Run: headless pygame with SDL's dummy video driver; simulated clock (each Clock.tick advances the game by its frame time, no real sleeping); random seed 0; keys injected as events and as key.get_pressed() state; mouse plan: one left click at the window centre at the start of phase 2, then a move to the lower-right quarter at the start of phase 3.
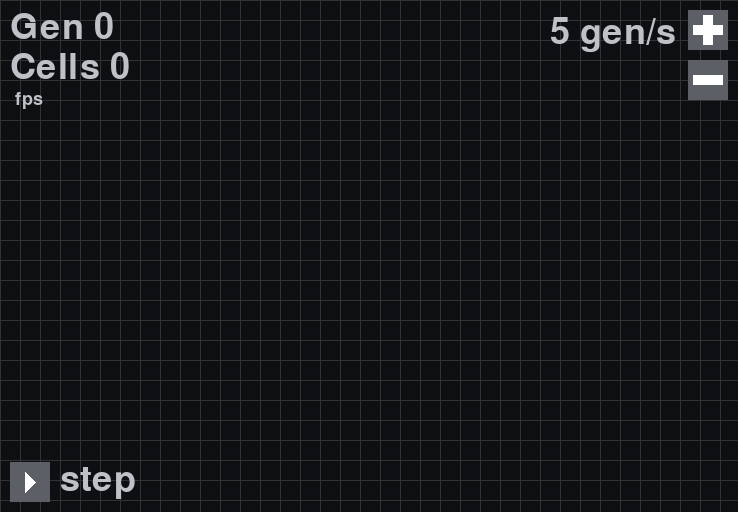
Frame 1 of 4 · flips 1–60 · no input
Frame 2 of 4 · flips 61–180 · clicked the window centre · tapped SPACE, RETURN · held RIGHT (→), D · screen unchanged from frame 1, image omitted
Frame 3 of 4 · flips 181–300 · moved the mouse to the lower-right quarter · held DOWN (↓), S · screen unchanged from frame 2, image omitted
Frame 4 of 4 · flips 301–420 · held LEFT (←), A, UP (↑), W · screen unchanged from frame 3, image omitted

The pygame program that drew these frames:

#Delta's game of life v2

import pygame, sys
from pygame.locals import *
import time

pygame.init()

WIDTH = 738
HEIGHT = 512


fenetre = pygame.display.set_mode((WIDTH, HEIGHT), pygame.RESIZABLE)
pygame.display.set_caption("Delta's Game of Life v2")

font = pygame.font.Font(pygame.font.get_default_font(), 36)
font_mini = pygame.font.Font(pygame.font.get_default_font(), 18)
# FPS = 60

B = 40
left = 10
right = WIDTH-10
top = 10
bottom = HEIGHT-10

background = (14,15,19)
# background = (30,33,41)
white = (255,255,255)
b_gray = (93,95,103)
t_gray = (190,193,198)

fenetre.fill(background)
pygame.display.flip()


#--------------------------------------------------
def security():
    if event.type == pygame.QUIT:
        pygame.display.quit()
        sys.exit()
#--------------------------------------------------
def draw_grid():
    for x in range(0, WIDTH, 20):
        pygame.draw.line(fenetre, (50, 50, 50), (x, 0), (x, HEIGHT))
    for y in range(0, HEIGHT, 20):
        pygame.draw.line(fenetre, (50, 50, 50), (0, y), (WIDTH, y))
#--------------------------------------------------
def calcul(grid):
    calcul_grid = {}
    for i in grid:
        calcul_grid[i] = 0
    for i in grid:
        for y in range(-1, 2):
            for x in range(-1, 2):
                if not (x==0 and y==0):
                    if not (i[0]+x, i[1]+y) in calcul_grid.keys():
                        # if x==0 and y==0:
                        #     calcul_grid[i] = [0, False]
                        # else:
                        calcul_grid[(i[0]+x, i[1]+y)] = 1
                    else:
                        calcul_grid[(i[0]+x, i[1]+y)] += 1
    # for i in grid:
    #     calcul_grid[i][1] = True
    return calcul_grid
#--------------------------------------------------
def execute(grid, temp_grid):
    calcul_grid = []

    for i in grid:
        if 2 <= temp_grid[i] <= 3:
            calcul_grid.append(i)
            temp_grid.pop(i)

    for k, v in temp_grid.items():
        if v == 3:
            calcul_grid.append(k)
    
    return calcul_grid
#--------------------------------------------------
def show_grid(grid, scale, off):
    for i in grid:
        pygame.draw.rect(fenetre,(0,184,212),(i[0]*scale+off[0], i[1]*scale+off[1], scale, scale))
#--------------------------------------------------
def new_gen():
    global cell_layer, calcul_layer, px, offset
    # print("before",cell_layer)
    # print("before",calcul_layer)
    calcul_layer = calcul(cell_layer)
    # print(calcul_layer)
    cell_layer = execute(cell_layer, calcul_layer)
    # print(cell_layer)
    # calcul_layer = {}

    # show_grid(cell_layer, px, offset)
#--------------------------------------------------
def update():
    global background, cell_layer, px, offset, delay, gen, cells, speed_size

    #Background
    fenetre.fill(background)
    #Elements
    show_grid(cell_layer, px, offset)
    draw_grid()
    #UI
    cells = len(cell_layer)
    text_gen = font.render(f"Gen {gen}", True, (t_gray))
    text_cells = font.render(f"Cells {cells}", True, (t_gray))
    text_fps = font_mini.render(f"{last_fps} fps", True, (t_gray))
    fenetre.blit(text_fps, dest=(left,top+B+B))
    fenetre.blit(text_gen, dest=(left,top))
    fenetre.blit(text_cells, dest=(left,top+B))
    speed_button(delay, speed_size)
    if paused:
        step_button()
#--------------------------------------------------
def text_size(text):

    b_text = font.render(text, True, white)
    t_w = b_text.get_size()[0]
    t_h = b_text.get_size()[1]
    return (t_w, t_h)
#--------------------------------------------------
def speed_button(delay, speed_size):
    
    button(right-B, top, "more")
    button(right-B, top+B+10, "less")
    if delay == "max":
        text_speed = font.render(delay, True, (t_gray))
        fenetre.blit(text_speed, dest=((right-B-speed_size[0]-10),(top+5)))
    else:
        text_speed = font.render(f"{delay} gen/s", True, (t_gray))
        fenetre.blit(text_speed, dest=((right-B-speed_size[0]+10),(top+5)))
#--------------------------------------------------
def step_button():

    button(left, bottom-B, "square")
    pygame.draw.polygon(fenetre,(white),[(25,HEIGHT-40),(35,HEIGHT-30),(25,HEIGHT-20)],width=0)

    text_step = font.render("step", True, (t_gray))
    fenetre.blit(text_step, dest=((left+B+10),(bottom-B)))
#--------------------------------------------------
def button(x, y, value):
    if value == "more":
        pygame.draw.rect(fenetre,(b_gray),((x),(y),B,B))
        pygame.draw.rect(fenetre,(white),((x+15),(y+5),10,30))
        pygame.draw.rect(fenetre,(white),((x+5),(y+15),30,10))

    elif value == "less":
        pygame.draw.rect(fenetre,(b_gray),((x),(y),B,B))
        pygame.draw.rect(fenetre,(white),((x+5),(y+15),30,10))

    elif value == "square":
        pygame.draw.rect(fenetre,(b_gray),((x),(y),B,B))
#--------------------------------------------------

cell_layer = []
calcul_layer = {}
cells = len(cell_layer)
gen = 0

offset = (0,0)
moving = False
drawing = False
erasing = False

px = 20

delay = 5 #per second
speed_size = text_size(f"{delay} gens/s")
chrono = time.time()
fps_chrono = time.time()
fps = 0
last_fps = ""

paused = True
#======================================================================

update()

while True :

    pos = pygame.mouse.get_pos()
    cell = ((pos[0]-offset[0])//px, (pos[1]-offset[1])//px)
    keys = pygame.key.get_pressed()
    #================================#
    for event in pygame.event.get(): #
        security()                   #
    #================================# 
        if event.type == VIDEORESIZE:
            WIDTH, HEIGHT = event.w, event.h
            fenetre = pygame.display.set_mode((WIDTH, HEIGHT), pygame.RESIZABLE)
            # left = 10
            right = WIDTH-10
            # top = 10
            bottom = HEIGHT-10
            update()
    #================================#


                #----------PAUSE/UNPAUSE
        if event.type == KEYDOWN:
            if event.key == K_SPACE:
                paused = not paused

                #----------RESET
        if paused:
            if event.type == KEYDOWN:
                if event.key == K_r:
                    cell_layer = []
                    gen = 0
                    update()

                #----------MOVEMENT
        if event.type == MOUSEBUTTONDOWN and event.button == 2:
            moving = True
            starting_pos = pos
            starting_offset = offset
        if event.type == MOUSEBUTTONUP and event.button == 2:
            moving = False

        if moving:
            offset = (starting_offset[0] + (pos[0] - starting_pos[0]), starting_offset[1] + (pos[1] - starting_pos[1]))
            # show_grid(cell_layer, px, offset)
            # draw_grid() #REALLY FUNNY
            update()

                #----------ZOOM
        if event.type == MOUSEWHEEL:
            if 1 <= (px + event.y) <= 100:
                if px + event.y*5 > 100:
                    pass
                elif px + event.y > 20:
                    px += event.y*5
                else:
                    px += event.y

                cell_pos = (cell[0]*px, cell[1]*px)
                offset = (pos[0]-cell_pos[0]-(px//2), pos[1]-cell_pos[1]-(px//2))
                update()

                #----------SPEED
        if event.type == MOUSEBUTTONDOWN:
            if event.button == 1:
                if (right-B) <= pos[0] <= (right) and (top) <= pos[1] <= (top+B):
                    if delay == "max":
                        pass
                    elif keys[K_LSHIFT] or keys[K_LCTRL]:
                        delay = "max"
                    elif delay < 100:
                        if delay != 1:
                            delay += 5
                        else:
                            delay += 4
                    else:
                        delay = "max"
                    
                elif (right-B) <= pos[0] <= (right) and (top+B+10) <= pos[1] <= (top+2*B+10):
                    if delay == "max":
                        delay = 100
                    elif delay > 1:
                        if delay != 5:
                            delay += -5
                        else:
                            delay += -4

                elif paused and (left) <= pos[0] <= (left+B) and (bottom-B) <= pos[1] <= (bottom):
                    new_gen()
                    update()

                #----------DRAW-CELLS
                else:
                    drawing = True
            elif event.button == 3:
                erasing = True

            if delay != "max":
                speed_size = text_size(f"{delay} gens/s")
            else:
                speed_size = text_size(f"{delay}")

        if event.type == MOUSEBUTTONUP:
            if event.button == 1:
                drawing = False
            elif event.button == 3:
                erasing = False

                #----------MODIFY-CELLS
        if paused:
            if drawing and (not cell in cell_layer):
                cell_layer.append(cell)
            elif erasing and (cell in cell_layer):
                cell_layer.remove(cell)
            update()
    #======================================================================
    if not paused:

        if delay == "max":
            fenetre.fill(background)
            new_gen()
            gen += 1
            update()

        elif time.time() - chrono >= (1/delay): #"delay" times per seconde
            chrono = time.time()

            fenetre.fill(background)
            new_gen()
            gen += 1
            update()

    if time.time() - fps_chrono >= 1:
        fps_chrono = time.time()
        last_fps = str(fps)
        fps = 0
        update()
    fps += 1

    pygame.display.flip()
